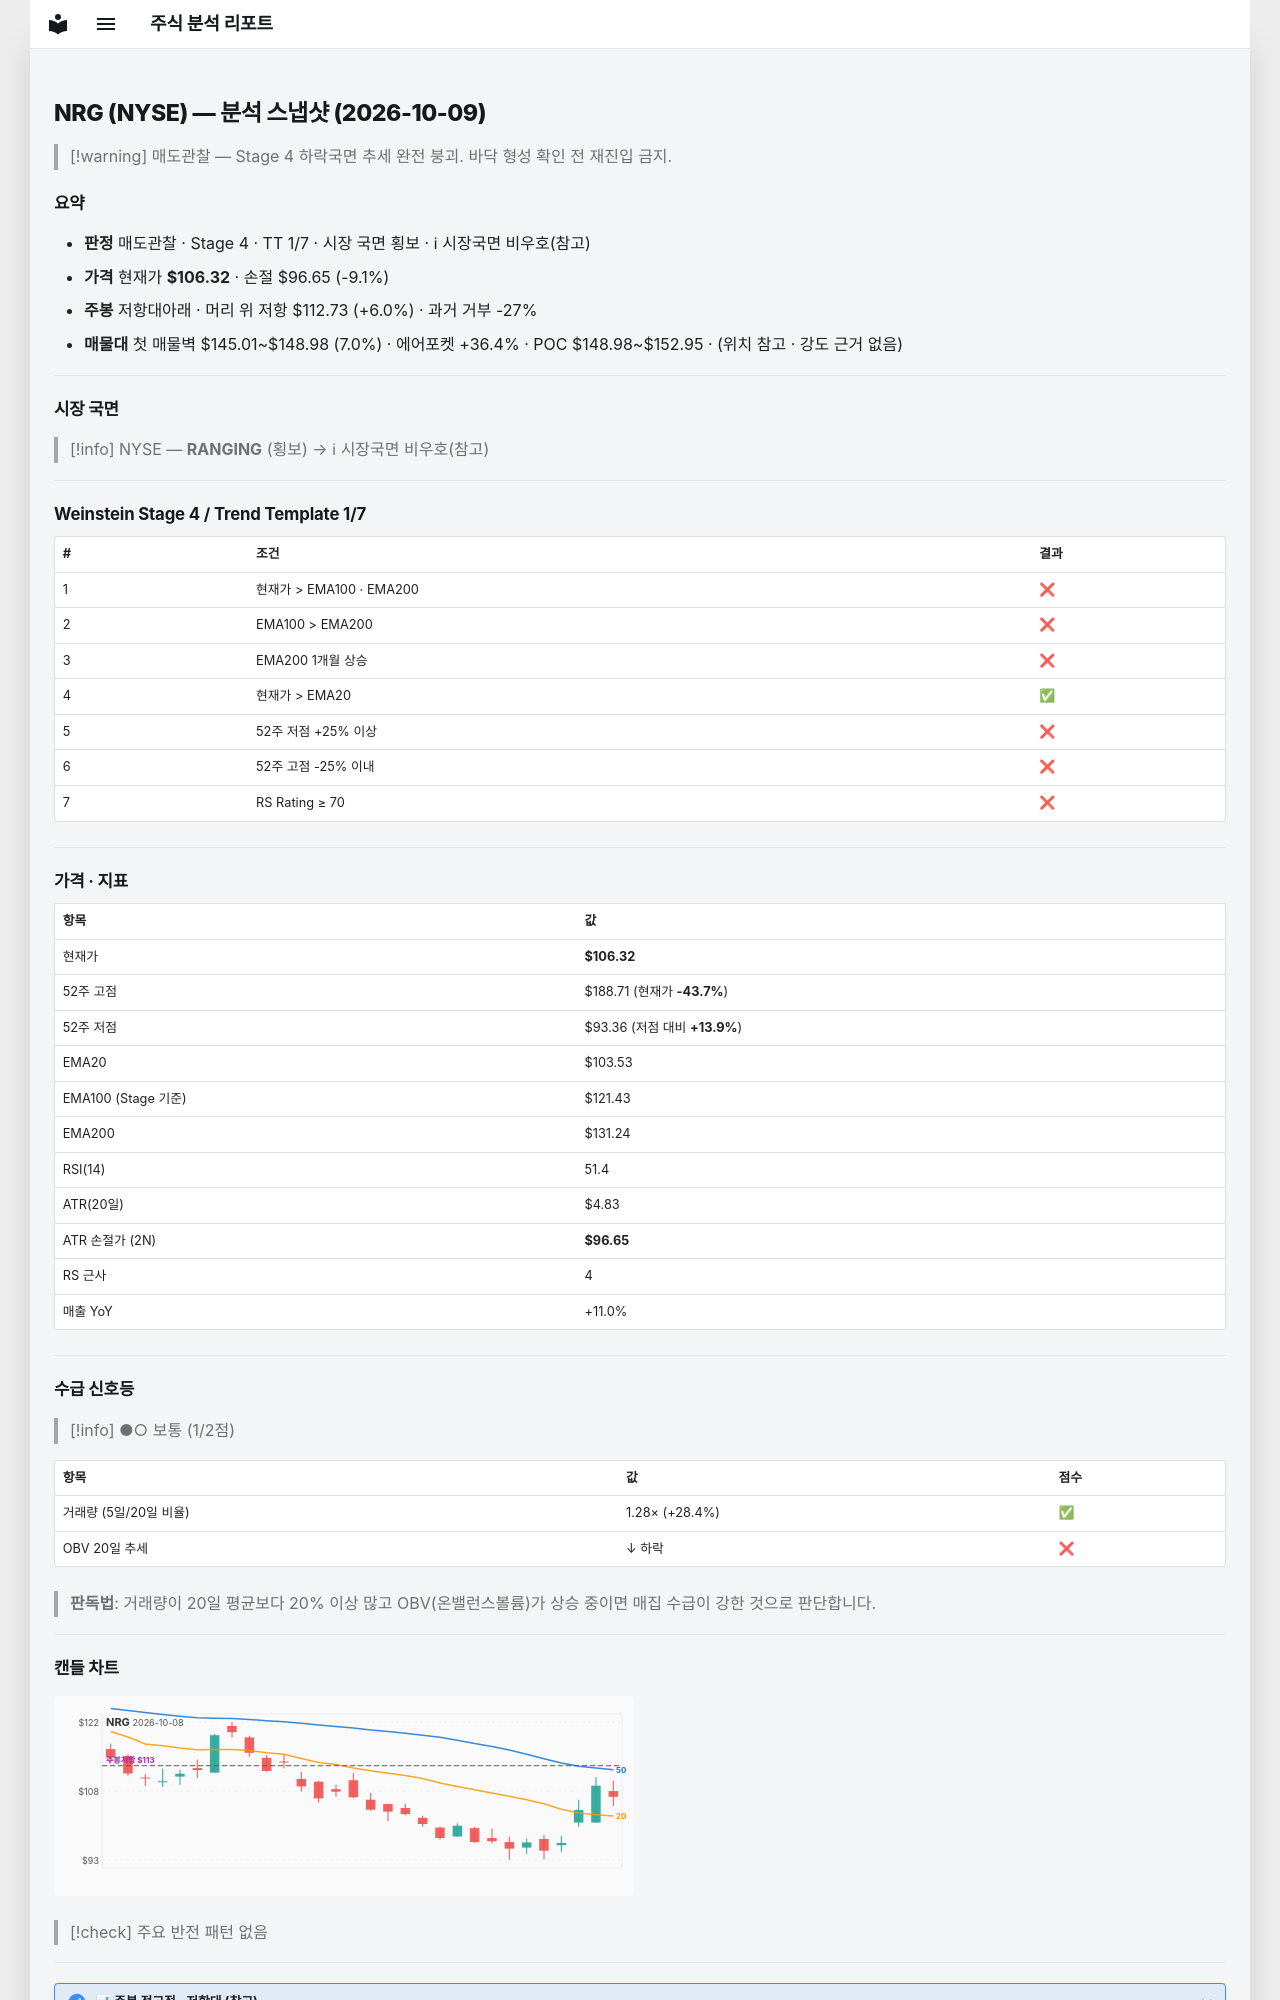

repository: soloandco/stock-reports · page: snapshots/NRG-2026-10-09/index.html · generator: mkdocs

---
type: analysis-snapshot
title: NRG 분석 스냅샷
ticker: NRG
market: NYSE
created: 2026-10-09
updated: 2026-10-09
bar-date: 2026-10-08
verdict: 매도관찰
real-rr: 0.66
sma50-gap-pct: 2.7
weekly-position: 저항대아래
weekly-overhead-price: 112.73
weekly-overhead-pct: 6.0
stage: 4
trend-template-score: 1
tt-max: 7
ma-set: ema-20-100-200
price: 106.31999969482422
stop-price: 96.65070748527607
market-regime: RANGING
supply-demand-score: 1/2
supply-demand-label: 보통
status: tracking
tags:
  - stock-agent
  - watchlist
  - NRG
  - analysis
related:
  - "[[analysis-template]]"
---

# NRG (NYSE) — 분석 스냅샷 (2026-10-09)

> [!warning] 매도관찰 — Stage 4 하락국면
> 추세 완전 붕괴. 바닥 형성 확인 전 재진입 금지.

## 요약

- **판정** 매도관찰 · Stage 4 · TT 1/7 · 시장 국면 횡보 · ℹ 시장국면 비우호(참고)
- **가격** 현재가 **$106.32** · 손절 $96.65 (-9.1%)
- **주봉** 저항대아래 · 머리 위 저항 $112.73 (+6.0%) · 과거 거부 -27%
- **매물대** 첫 매물벽 $145.01~$148.98 (7.0%) · 에어포켓 +36.4% · POC $148.98~$152.95 · (위치 참고 · 강도 근거 없음)

---

## 시장 국면

> [!info] NYSE — **RANGING** (횡보) → ℹ 시장국면 비우호(참고)

---

## Weinstein Stage 4 / Trend Template 1/7

| # | 조건 | 결과 |
|---|------|------|
| 1 | 현재가 > EMA100 · EMA200 | ❌ |
| 2 | EMA100 > EMA200 | ❌ |
| 3 | EMA200 1개월 상승 | ❌ |
| 4 | 현재가 > EMA20 | ✅ |
| 5 | 52주 저점 +25% 이상 | ❌ |
| 6 | 52주 고점 -25% 이내 | ❌ |
| 7 | RS Rating ≥ 70 | ❌ |

---

## 가격 · 지표

| 항목 | 값 |
|------|---|
| 현재가 | **$106.32** |
| 52주 고점 | $188.71 (현재가 **-43.7%**) |
| 52주 저점 | $93.36 (저점 대비 **+13.9%**) |
| EMA20 | $103.53 |
| EMA100 (Stage 기준) | $121.43 |
| EMA200 | $131.24 |
| RSI(14) | 51.4 |
| ATR(20일) | $4.83 |
| ATR 손절가 (2N) | **$96.65** |
| RS 근사 | 4 |
| 매출 YoY | +11.0% |

---
## 수급 신호등

> [!info] ●○ 보통 (1/2점)

| 항목 | 값 | 점수 |
|------|------|------|
| 거래량 (5일/20일 비율) | 1.28× (+28.4%) | ✅ |
| OBV 20일 추세 | ↓ 하락 | ❌ |

> **판독법**: 거래량이 20일 평균보다 20% 이상 많고 OBV(온밸런스볼륨)가 상승 중이면 매집 수급이 강한 것으로 판단합니다.

---
